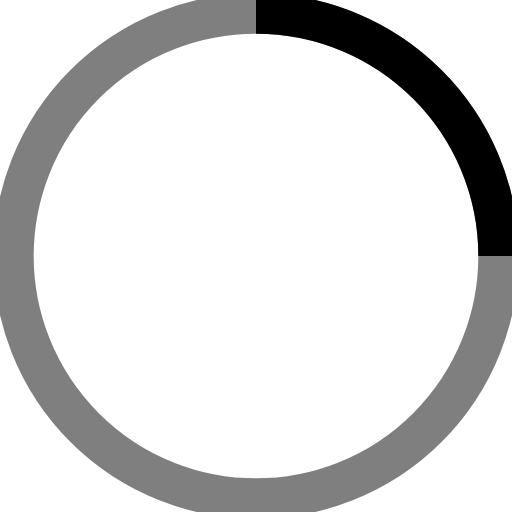
t = 0.00 s
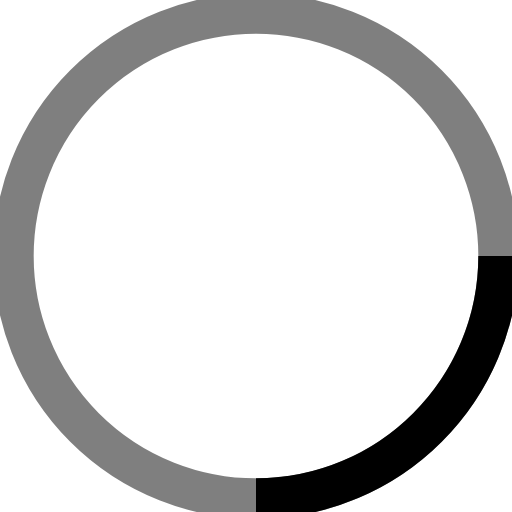
t = 0.25 s
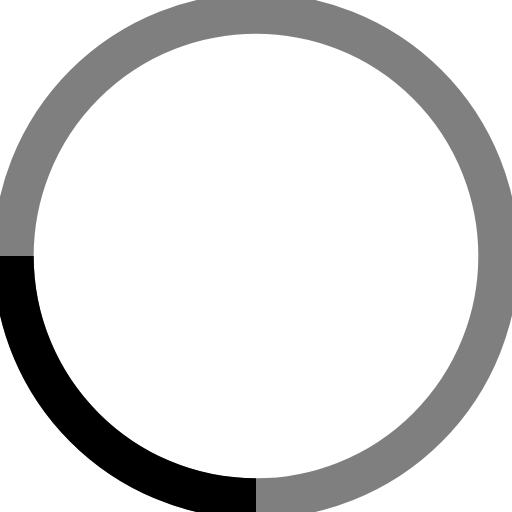
t = 0.50 s
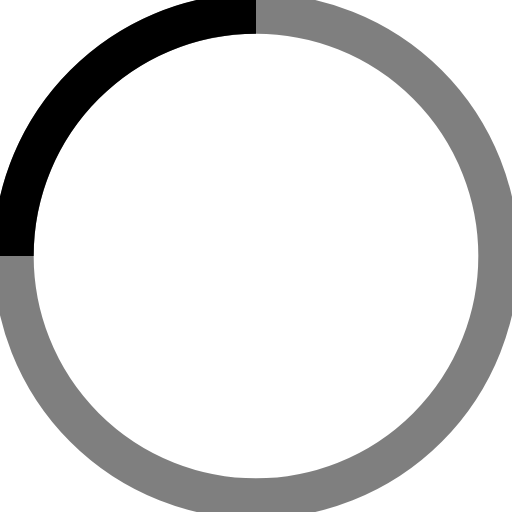
t = 0.75 s

The animated SVG that drew these frames (rendered in a browser with its animation timeline set to each time). Animation: 1 SMIL element (animateTransform=1); one cycle of 1.00 s, repeats indefinitely.

<!-- By Sam Herbert (@sherb), for everyone. More @ http://goo.gl/7AJzbL -->
<svg width="24" height="24" viewBox="0 0 38 38" xmlns="http://www.w3.org/2000/svg" stroke="currentColor">
    <g fill="none" fill-rule="evenodd">
        <g transform="translate(1 1)" stroke-width="3">
            <circle stroke-opacity=".5" cx="18" cy="18" r="18"/>
            <path d="M36 18c0-9.94-8.06-18-18-18">
                <animateTransform
                    attributeName="transform"
                    type="rotate"
                    from="0 18 18"
                    to="360 18 18"
                    dur="1s"
                    repeatCount="indefinite"/>
            </path>
        </g>
    </g>
</svg>
